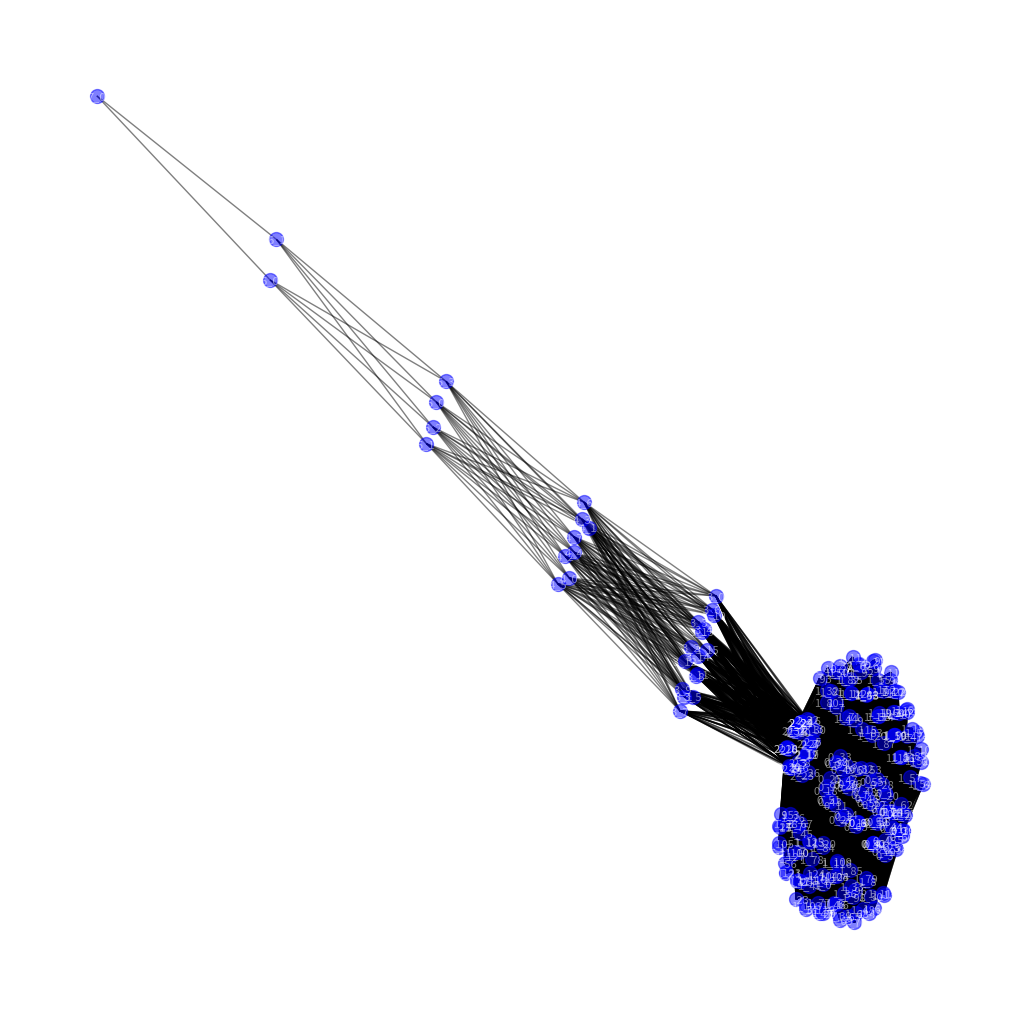

Generate this figure with matplotlib:
import random


class MathNeuron:
    def __init__(self, x_count, w, theta):
        self.x_count = x_count
        self.w = w + random.uniform(-0.25, 0.25)
        self.theta = theta
        self.sum = 0
        print(f"Создан нейрон с количеством входов {self.x_count}, весом {self.w} и порогом {self.theta}")

    def get_info(self):
        print(f"Нейрон с количеством входов {self.x_count}, весом {self.w} и порогом {self.theta}")

    def activate(self, x):
        if len(x) != self.x_count:
            print("Количество входов не соответствует количеству входов нейрона")
        else:
            self.sum = 0
            for i in range(self.x_count):
                self.sum += x[i] * self.w[i]
            if self.sum > self.theta:
                print("Нейрон активирован")
                return True
            else:
                print("Нейрон не активирован")
                return False


class SNeuron(MathNeuron):
    def __init__(self):
        super().__init__(1, 1, 1)
        print("Создан нейрон S")

    def activate(self, x):
        if x > self.theta:
            print("Нейрон S активирован")
            return True
        else:
            print("Нейрон S не активирован")
            return False


class ANeuron(MathNeuron):
    def __init__(self, x_count, w, theta):
        super().__init__(x_count, w, theta)
        print("Создан нейрон A")

    def activate(self, x):
        if self.x_count == 0:
            print("Нет входов")
            return None
        else:
            if super().activate(x):
                return True
            else:
                return False


class RNeuron(MathNeuron):
    def __init__(self, x_count, w, theta):
        super().__init__(x_count, w, theta)
        print("Создан нейрон R")

    def activate(self):
        if self.sum > self.theta:
            print("Нейрон R активирован")
            return 1
        elif self.sum == self.theta:
            print("Нейрон R не определён")
            return None
        else:
            print("Нейрон R не активирован")
            return -1


class Layer:
    def __init__(self, type, number, x):
        self.type = type
        self.number = number
        self.x = x
        self.neurons = []
        self.create_neurons()

    def create_neurons(self):
        if self.type == "S":
            for i in range(self.number):
                self.neurons.append(SNeuron())
        elif self.type == "A":
            for i in range(self.number):
                self.neurons.append(ANeuron(self.x, 1, 1))
        elif self.type == "R":
            for i in range(self.number):
                self.neurons.append(RNeuron(self.x, 1, 1))
        else:
            print("Неверный тип нейрона")
            return None

# global function to create network (1st layer - S, 2nd - A, 3rd - R)
# where 1st layer has N neuron, 2nd - 2*N,
# and there so much layers so every subsequent layer has N/2 neurons less than previous
# the last layer has only 1 R neuron
def create_network(N):
    layers = []
    layers.append(Layer("S", N, 0))
    layers.append(Layer("A", 2*N, N))
    while N > 1:
        N = int(N/2)
        layers.append(Layer("R", N, 2*N))
    return layers

layers = create_network(64)
# print all layers and neurons
for i in range(len(layers)):
    print(f"Слой {i}")
    for j in range(len(layers[i].neurons)):
        print(f"Нейрон {j}")
        layers[i].neurons[j].get_info()

# plot a graph of the network with networkx
import networkx as nx
import matplotlib.pyplot as plt

G = nx.Graph()
for i in range(len(layers)):
    for j in range(len(layers[i].neurons)):
        G.add_node(f"{i}_{j}")
for i in range(len(layers)):
    for j in range(len(layers[i].neurons)):
        if i != len(layers) - 1:
            for k in range(len(layers[i+1].neurons)):
                G.add_edge(f"{i}_{j}", f"{i+1}_{k}")
plt.figure(figsize=(10, 10), dpi=300, facecolor='w', edgecolor='k')
nx.draw(G, with_labels=True, node_size=100, alpha=0.5, node_color="blue", font_size=8, font_color="white")
plt.show()

# plot a table of the network with pandas
import pandas as pd

data = []
for i in range(len(layers)):
    for j in range(len(layers[i].neurons)):
        data.append([f"{i}_{j}", layers[i].neurons[j].x_count, layers[i].neurons[j].w, layers[i].neurons[j].theta])
df = pd.DataFrame(data, columns=["Нейрон", "Количество входов", "Вес", "Порог"])
print(df)
